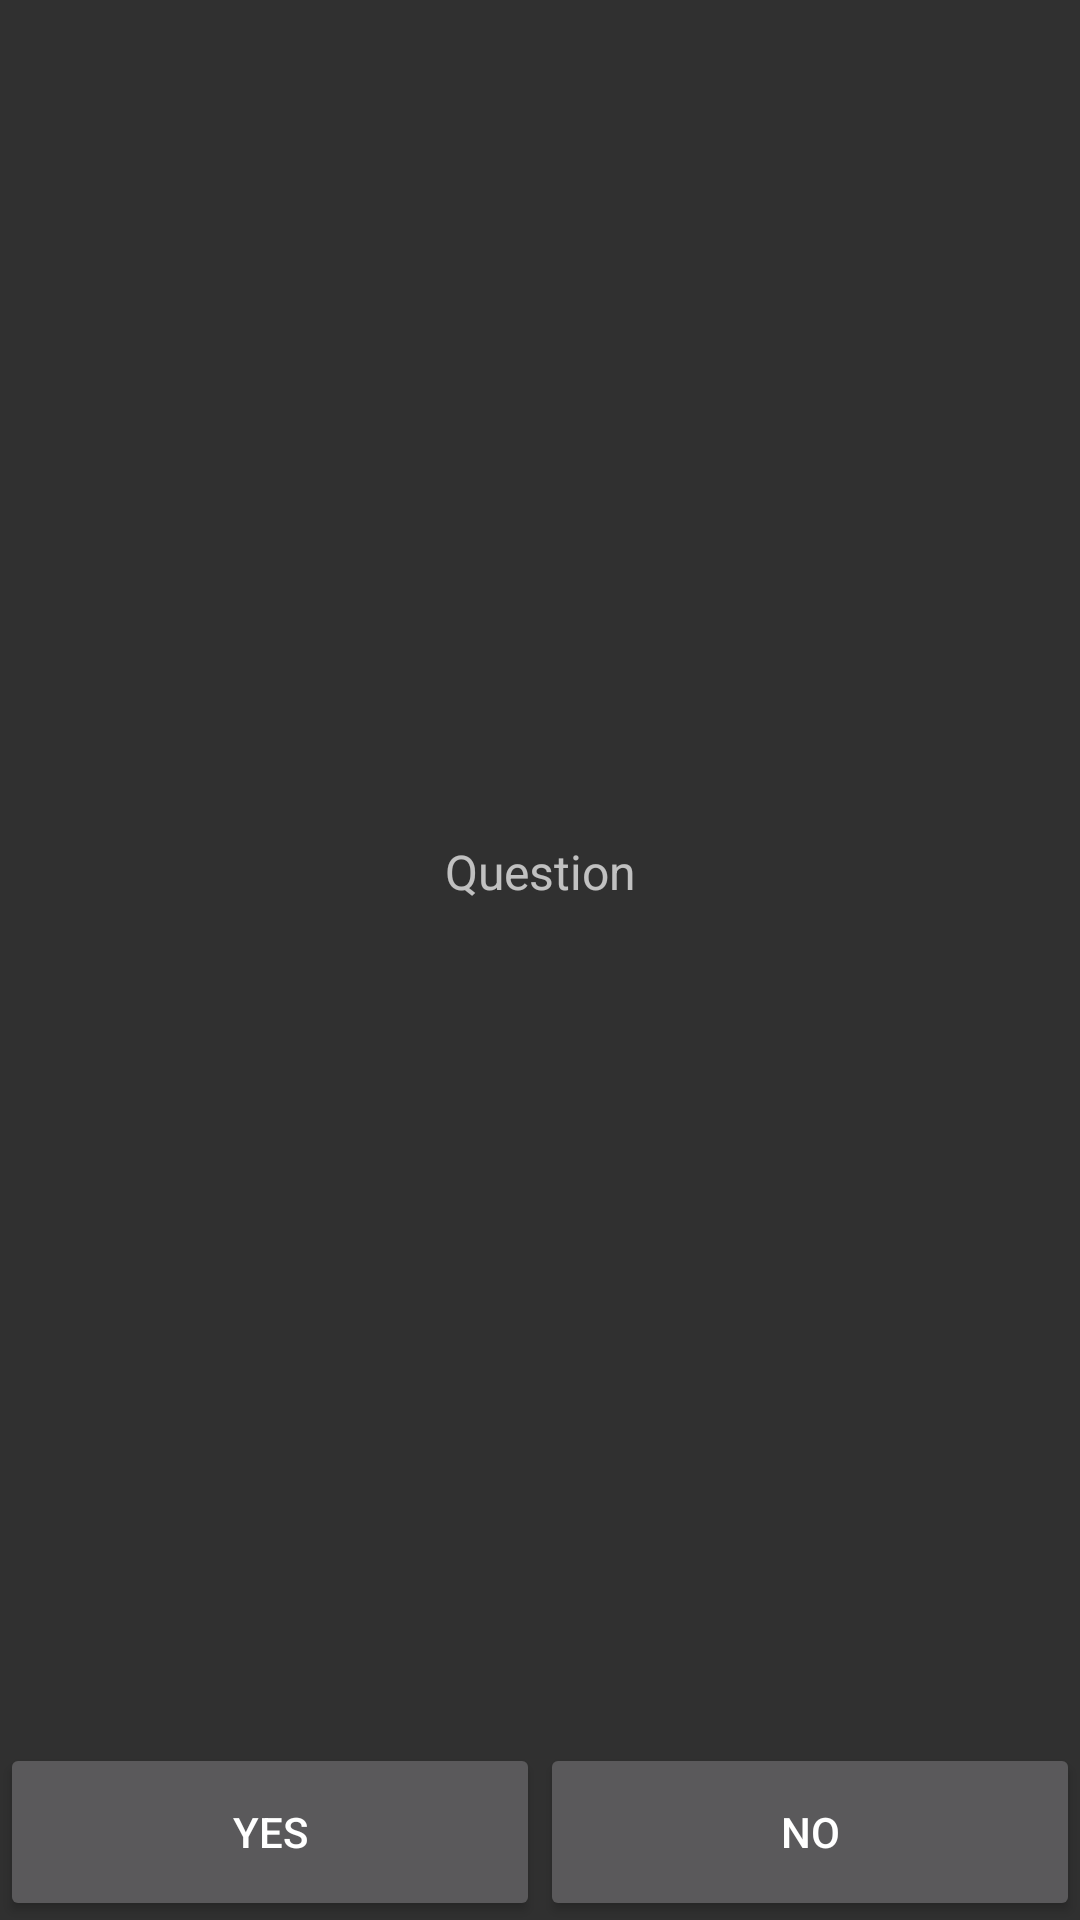

Write the Android layout XML for this screen, with the resource values it uses.
<!-- AndroidManifest.xml: application theme TournamentorTheme -->
<!-- res/layout/dialog_yes_no.xml -->
<?xml version="1.0" encoding="utf-8"?>
<LinearLayout xmlns:android="http://schemas.android.com/apk/res/android"
    xmlns:app="http://schemas.android.com/apk/res-auto"
    android:orientation="vertical"
    android:layout_width="match_parent" android:layout_height="match_parent">

    <LinearLayout
        android:layout_weight="1"
        android:layout_width="match_parent"
        android:layout_height="match_parent"
        android:orientation="horizontal">


        <TextView
            android:gravity="center"

            android:layout_width="match_parent"
            android:layout_height="match_parent"
            android:layout_weight="1"
            android:text="   " />

    </LinearLayout>

    <LinearLayout
        android:layout_weight="1"
        android:layout_width="match_parent"
        android:layout_height="match_parent"
        android:orientation="horizontal">

        <TextView
            android:gravity="center"
            android:id="@+id/yes_no_question"
            android:layout_width="match_parent"
            android:layout_height="match_parent"
            android:layout_weight="1"
            android:textSize="16dp"
            android:text="Question" />
    </LinearLayout>

    <LinearLayout
        android:layout_weight="1"
        android:layout_width="match_parent"
        android:layout_height="match_parent"
        android:orientation="horizontal">

        <TextView
            android:gravity="center"

            android:layout_width="match_parent"
            android:layout_height="match_parent"
            android:layout_weight="1"
            android:text="   " />

    </LinearLayout>

    <LinearLayout
        android:layout_weight="1.3"
        android:layout_width="match_parent"
        android:layout_height="match_parent"
        android:orientation="horizontal">

        <Button
            android:id="@+id/yes_button"
            android:layout_width="match_parent"
            android:layout_height="match_parent"
            android:layout_weight="1"
            android:text="yes" />

        <Button
            android:id="@+id/no_button"
            android:layout_width="match_parent"
            android:layout_height="match_parent"
            android:layout_weight="1"
            android:text="no" />
    </LinearLayout>
</LinearLayout>
<!-- resources referenced by this layout -->
<resources>
  <style name="TournamentorTheme" parent="Theme.AppCompat.NoActionBar">
          <item name="colorAccent">@android:color/holo_orange_dark</item>
      </style>
</resources>
